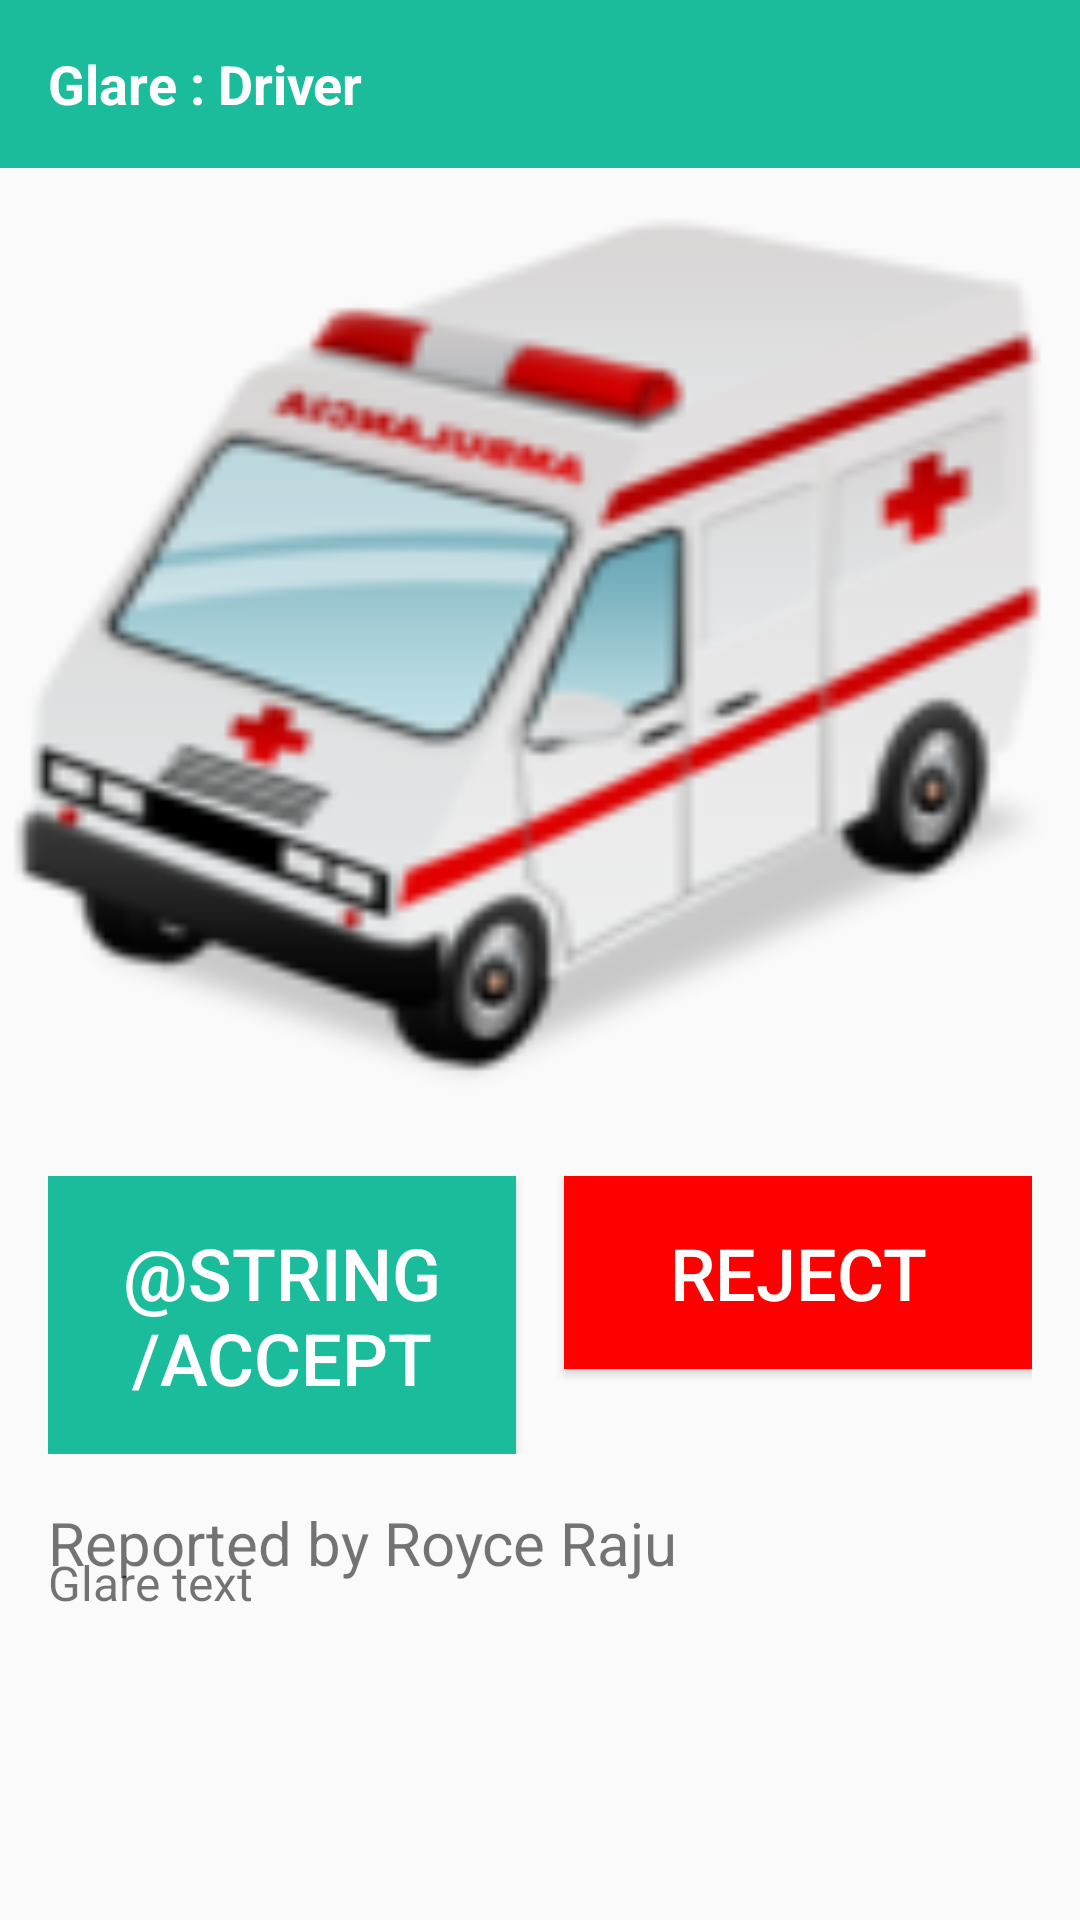

Produce the Android XML layout that renders to this screen, including the resource entries it uses.
<!-- AndroidManifest.xml: application theme AppTheme -->
<!-- res/layout/frag_driver_home.xml -->
<?xml version="1.0" encoding="utf-8"?>
<RelativeLayout xmlns:android="http://schemas.android.com/apk/res/android"
    android:id="@+id/driver_home"
    android:layout_width="match_parent"
    android:layout_height="match_parent">

    <android.support.v7.widget.Toolbar
        android:id="@+id/toolbar"
        android:layout_width="match_parent"
        android:layout_height="wrap_content"
        android:background="@color/colorPrimary">

        <TextView
            android:layout_width="match_parent"
            android:layout_height="match_parent"
            android:text="Glare : Driver"
            android:textColor="@color/white"
            android:textSize="18sp"
            android:textStyle="bold" />
    </android.support.v7.widget.Toolbar>

    <ImageView
        android:id="@+id/glare_img"
        android:layout_width="match_parent"
        android:layout_height="320dp"
        android:layout_below="@+id/toolbar"
        android:layout_centerHorizontal="true"
        android:scaleType="fitXY"
        android:src="@drawable/ambulance" />


    <LinearLayout
        android:layout_width="match_parent"
        android:layout_height="wrap_content"
        android:layout_below="@+id/glare_img"
        android:id="@+id/resp_layout"
        android:layout_margin="16dp">

        <Button
            android:id="@+id/accept"
            android:layout_width="0dp"
            android:layout_height="wrap_content"
            android:layout_weight="1"
            android:background="@color/colorPrimary"
            android:padding="16dp"
            android:layout_marginRight="8dp"
            android:text="@string/accept"
            android:textColor="@color/white"
            android:textSize="24sp" />

        <Button
            android:id="@+id/reject"
            android:layout_width="0dp"
            android:layout_height="wrap_content"
            android:layout_weight="1"
            android:background="@color/red"
            android:padding="16dp"
            android:layout_marginLeft="8dp"
            android:text="REJECT"
            android:textColor="@color/white"
            android:textSize="24sp" />

    </LinearLayout>

    <TextView
        android:id="@+id/glare_name"
        android:layout_width="match_parent"
        android:layout_height="wrap_content"
        android:layout_below="@+id/resp_layout"
        android:layout_marginLeft="16dp"
        android:text="Reported by Royce Raju"
        android:textSize="20sp" />

    <ImageView
        android:id="@+id/call_user"
        android:layout_width="wrap_content"
        android:src="@drawable/ic_call_green"
        android:layout_height="wrap_content"
        android:paddingLeft="12dp"
        android:paddingRight="12dp"
        android:layout_alignParentRight="true"
        android:layout_below="@+id/resp_layout"
        android:layout_marginRight="4dp"
        android:textSize="20sp" />

    <TextView
        android:id="@+id/glare_text"
        android:layout_width="match_parent"
        android:layout_height="wrap_content"
        android:layout_below="@+id/call_user"
        android:layout_margin="16dp"
        android:text="Glare text"
        android:textSize="16sp" />

    <include layout="@layout/progress_view_layout"/>

</RelativeLayout>
<!-- res/layout/progress_view_layout.xml (included above) -->
<?xml version="1.0" encoding="utf-8"?>
<ProgressBar xmlns:android="http://schemas.android.com/apk/res/android"
    android:id="@+id/progress_view"
    style="?android:attr/progressBarStyle"
    android:layout_width="wrap_content"
    android:layout_height="wrap_content"
    android:layout_centerInParent="true"
    android:indeterminate="true"
    android:max="10000"
    android:visibility="gone" />
<!-- resources referenced by this layout -->
<resources>
  <color name="colorPrimary">#1ABC9C</color>
  <color name="red">#ff0000</color>
  <color name="white">#ffffff</color>
  <!-- drawable ambulance: png bitmap (drawable, 16480 bytes) -->
  <style name="AppTheme" parent="Theme.AppCompat.Light.NoActionBar">
          
          <item name="colorPrimary">@color/colorPrimary</item>
          <item name="colorPrimaryDark">@color/colorPrimaryDark</item>
          <item name="colorAccent">@color/colorAccent</item>
      </style>
  <color name="colorPrimaryDark">#16A085</color>
  <color name="colorAccent">#f1c40f</color>
</resources>
